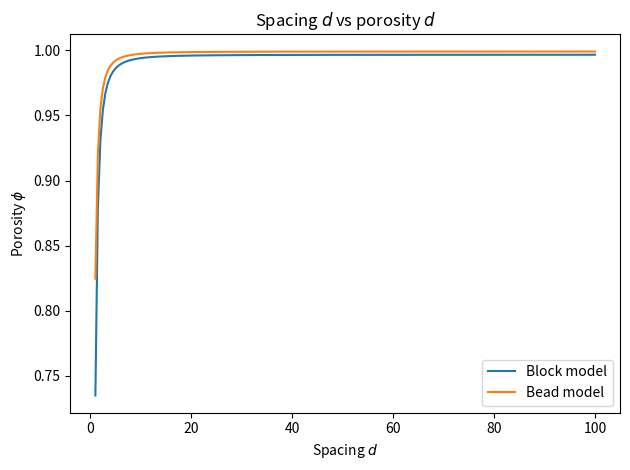
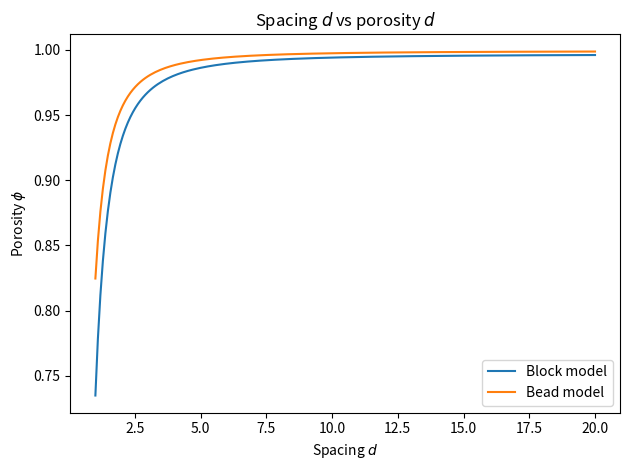
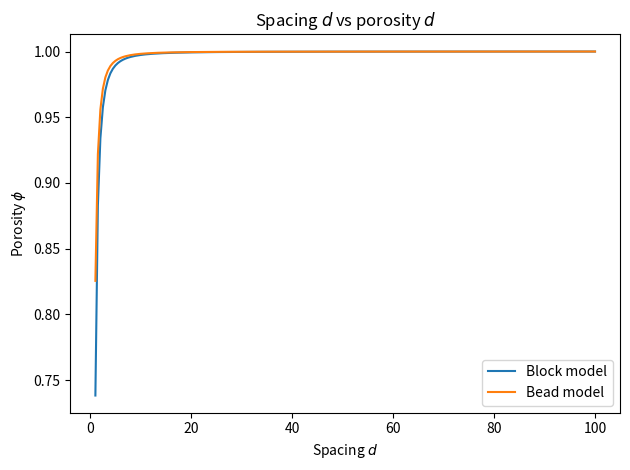
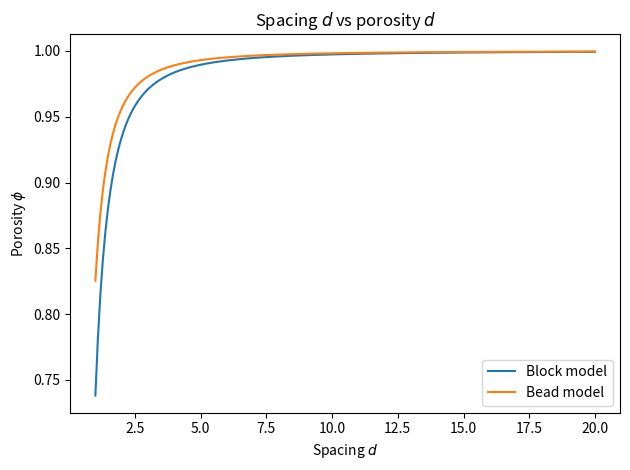

Generate these figures, in order, with matplotlib:
import matplotlib.pyplot as plt                     # To plot
from pylab import *
import numpy as np

Nchains = 9
Nbeads  = 100
hsub    = 1
hcyl    = 100
r       = 0.5
Lz      = 300

d = np.linspace(1,100,201)

phi_block = 1 - (pi*r**2*hcyl+d**2*hsub)/(d**2*Lz)
phi_bead  = 1 - (4./3*pi*r**3*(Nbeads+0.5*d**2))/(d**2*Lz)

plotname = 'd_vs_phi.png'
filename_ws = 'd_vs_phi_wsubstrate.txt'
file_ws = open(filename_ws, 'w')
file_ws.write('d phi(blockmodel) phi(beadmodel)\n')
for i in range(len(d)):
    file_ws.write('%.2f %.16f %.16f\n' % (d[i], phi_block[i], phi_bead[i]))
file_ws.close()

plt.figure()
plt.plot(d,phi_block, label='Block model')
plt.plot(d,phi_bead, label='Bead model')
plt.xlabel(r'Spacing $d$')
plt.ylabel(r'Porosity $\phi$')
plt.title('Spacing $d$ vs porosity $d$')
plt.tight_layout()
plt.legend(loc='lower right')
#plt.ticklabel_format(axis='both', style='sci', scilimits=(0,0))
plt.savefig(plotname)

## Short
d = np.linspace(1,20,201)

phi_block = 1 - (pi*r**2*hcyl+d**2*hsub)/(d**2*Lz)
phi_bead  = 1 - (4./3*pi*r**3*(Nbeads+0.5*d**2))/(d**2*Lz)

plotname = 'd_vs_phi_short.png'

plt.figure()
plt.plot(d,phi_block, label='Block model')
plt.plot(d,phi_bead, label='Bead model')
plt.xlabel(r'Spacing $d$')
plt.ylabel(r'Porosity $\phi$')
plt.title('Spacing $d$ vs porosity $d$')
plt.tight_layout()
plt.legend(loc='lower right')
#plt.ticklabel_format(axis='both', style='sci', scilimits=(0,0))
plt.savefig(plotname)

print('phi_block(d=1):', phi_block[0])
print('phi_bead(d=1):', phi_bead[0])

################# Without substrate ####################
d = np.linspace(1,100,201)

phi_block = 1 - (pi*r**2*hcyl)/(d**2*Lz)
phi_bead  = 1 - (4./3*pi*r**3*Nbeads)/(d**2*Lz)

plotname = 'd_vs_phi_wosubstrate.png'
filename_wos = 'd_vs_phi_withoutsubstrate.txt'
file_wos = open(filename_ws, 'w')
file_wos.write('d phi(blockmodel) phi(beadmodel)\n')
for i in range(len(d)):
    file_wos.write('%.2f %.16f %.16f\n' % (d[i], phi_block[i], phi_bead[i]))
file_wos.close()

plt.figure()
plt.plot(d,phi_block, label='Block model')
plt.plot(d,phi_bead, label='Bead model')
plt.xlabel(r'Spacing $d$')
plt.ylabel(r'Porosity $\phi$')
plt.title('Spacing $d$ vs porosity $d$')
plt.tight_layout()
plt.legend(loc='lower right')
#plt.ticklabel_format(axis='both', style='sci', scilimits=(0,0))
plt.savefig(plotname)

d = np.linspace(1,20,201)

phi_block = 1 - (pi*r**2*hcyl)/(d**2*Lz)
phi_bead  = 1 - (4./3*pi*r**3*Nbeads)/(d**2*Lz)

plotname = 'd_vs_phi_short_wosubstrate.png'

plt.figure()
plt.plot(d,phi_block, label='Block model')
plt.plot(d,phi_bead, label='Bead model')
plt.xlabel(r'Spacing $d$')
plt.ylabel(r'Porosity $\phi$')
plt.title('Spacing $d$ vs porosity $d$')
plt.tight_layout()
plt.legend(loc='lower right')
#plt.ticklabel_format(axis='both', style='sci', scilimits=(0,0))
plt.savefig(plotname)

print('phi_block(d=1):', phi_block[0])
print('phi_bead(d=1):', phi_bead[0])
